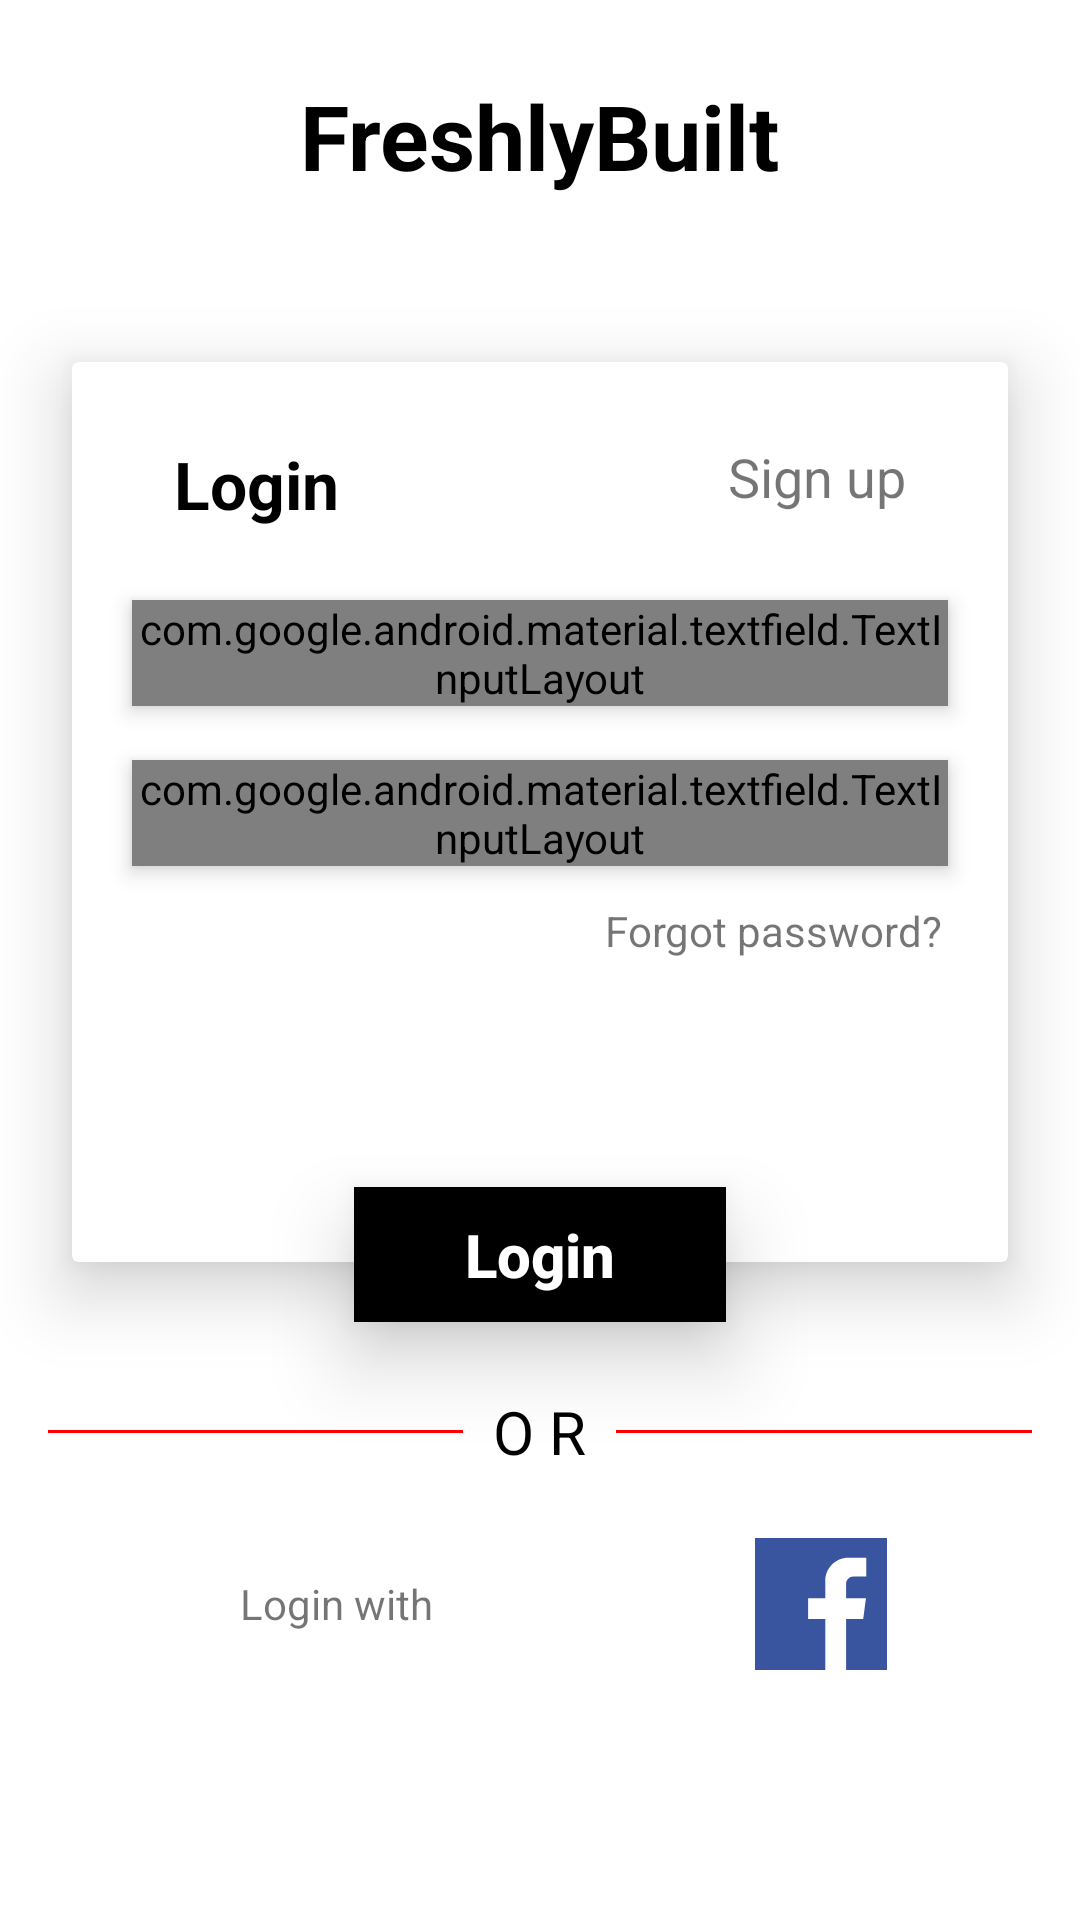

Reconstruct the res/layout file that produces this screen, plus the resources it refers to.
<!-- AndroidManifest.xml: application theme AppTheme -->
<!-- res/layout/activity_login.xml -->
<?xml version="1.0" encoding="utf-8"?>
<androidx.constraintlayout.widget.ConstraintLayout xmlns:android="http://schemas.android.com/apk/res/android"
    xmlns:app="http://schemas.android.com/apk/res-auto"
    xmlns:tools="http://schemas.android.com/tools"
    android:layout_width="match_parent"
    android:layout_height="match_parent"
    tools:context=".Login"
    android:background="@android:color/white">
    <RelativeLayout
        android:layout_width="match_parent"
        android:layout_height="0dp"
        app:layout_constraintBottom_toTopOf="@id/cardView"
        android:layout_marginBottom="30dp"
        app:layout_constraintStart_toStartOf="parent"
        app:layout_constraintEnd_toEndOf="parent"
        app:layout_constraintTop_toTopOf="parent">

        <TextView
        android:id="@+id/textView"
        android:layout_width="wrap_content"
        android:layout_height="wrap_content"
        android:text="FreshlyBuilt"
        android:textColor="@android:color/black"
        android:textSize="30sp"
        android:textStyle="bold"
        android:layout_centerInParent="true"/>
    </RelativeLayout>
    <androidx.cardview.widget.CardView
        app:cardElevation="8dp"
        android:translationZ="6dp"
        android:id="@+id/cardView"
        android:layout_width="0dp"
        android:layout_height="300dp"
        android:layout_marginStart="24dp"
        android:layout_marginEnd="24dp"
        android:layout_marginBottom="90dp"
        app:layout_constraintBottom_toTopOf="@+id/google_login"
        app:layout_constraintEnd_toEndOf="parent"
        app:layout_constraintStart_toStartOf="parent">


        <RelativeLayout
            android:layout_width="match_parent"
            android:layout_height="match_parent">

            <TextView
                android:focusable="true"
                android:clickable="true"
                android:background="?attr/selectableItemBackground"
                android:padding="2dp"
                android:id="@+id/login_tv"
                android:layout_width="wrap_content"
                android:layout_height="wrap_content"
                android:layout_marginStart="32dp"
                android:layout_marginTop="24dp"
                android:text="Login"
                android:textColor="@android:color/black"
                android:textSize="22sp"
                android:textStyle="bold" />

            <TextView
                android:focusable="true"
                android:clickable="true"
                android:background="?attr/selectableItemBackground"
                android:padding="2dp"
                android:id="@+id/signup_login"
                android:layout_width="wrap_content"
                android:layout_height="wrap_content"
                android:layout_alignParentEnd="true"
                android:layout_marginTop="24dp"
                android:layout_marginEnd="32dp"
                android:text="Sign up"
                android:textSize="18sp" />

            <com.google.android.material.textfield.TextInputLayout
                android:id="@+id/username_et"
                style="@style/Widget.MaterialComponents.TextInputLayout.OutlinedBox"
                android:layout_width="match_parent"
                android:layout_height="wrap_content"
                android:layout_below="@+id/login_tv"
                android:layout_marginStart="20dp"
                android:layout_marginTop="22dp"
                android:layout_marginEnd="20dp"
                android:elevation="4dp"
                app:boxStrokeColor="@android:color/black">

                <com.google.android.material.textfield.TextInputEditText
                    android:id="@+id/username_login"
                    android:drawablePadding="5dp"
                    android:drawableStart="@drawable/ic_person"
                    android:layout_width="match_parent"
                    android:layout_height="wrap_content"
                    android:hint="Username / Email"
                    android:inputType="text"
                    android:textColorHint="@android:color/holo_blue_light"
                    tools:layout_editor_absoluteX="12dp"
                    tools:layout_editor_absoluteY="551dp" />

            </com.google.android.material.textfield.TextInputLayout>

            <com.google.android.material.textfield.TextInputLayout
                android:id="@+id/password_et"
                style="@style/Widget.MaterialComponents.TextInputLayout.OutlinedBox"
                android:layout_width="match_parent"
                android:layout_height="wrap_content"
                android:layout_below="@+id/username_et"
                android:layout_marginStart="20dp"
                android:layout_marginTop="18dp"
                android:layout_marginEnd="20dp"
                android:elevation="4dp"
                app:boxStrokeColor="@android:color/black">

                <com.google.android.material.textfield.TextInputEditText
                    android:id="@+id/pass_login"
                    android:drawablePadding="5dp"
                    android:drawableStart="@drawable/ic_passkey"
                    android:layout_width="match_parent"
                    android:layout_height="wrap_content"
                    android:hint="Password"
                    android:inputType="textPassword"
                    android:textColorHint="@android:color/holo_blue_light"
                    tools:layout_editor_absoluteX="12dp"
                    tools:layout_editor_absoluteY="551dp" />

            </com.google.android.material.textfield.TextInputLayout>


            <TextView
                android:id="@+id/forgot_pass_login"
                android:focusable="true"
                android:clickable="true"
                android:background="?attr/selectableItemBackground"
                android:padding="2dp"
                android:layout_marginTop="10dp"
                android:layout_width="wrap_content"
                android:layout_height="wrap_content"
                android:layout_below="@id/password_et"
                android:layout_alignEnd="@+id/password_et"
                android:text="Forgot password?" />


        </RelativeLayout>

    </androidx.cardview.widget.CardView>

    <Button
        android:id="@+id/login_login"
        android:layout_width="124dp"
        android:layout_height="45dp"
        android:layout_marginBottom="70dp"
        android:background="@android:color/black"
        android:elevation="8dp"
        android:stateListAnimator="@null"
        android:text="Login"
        android:textAllCaps="false"
        android:textColor="@android:color/white"
        android:textSize="20sp"
        android:textStyle="bold"
        android:translationZ="8dp"
        app:layout_constraintBottom_toTopOf="@+id/google_login"
        app:layout_constraintEnd_toEndOf="@+id/cardView"
        app:layout_constraintStart_toStartOf="@+id/cardView" />

    <RelativeLayout
        android:layout_width="match_parent"
        android:layout_height="wrap_content"
        app:layout_constraintStart_toStartOf="parent"
        app:layout_constraintEnd_toEndOf="parent"
        app:layout_constraintBottom_toTopOf="@+id/google_login"
        android:layout_marginBottom="20dp">
        <TextView
            android:id="@+id/tvText"
            android:layout_width="wrap_content"
            android:layout_height="wrap_content"
            android:layout_centerInParent="true"
            android:layout_marginLeft="10dp"
            android:layout_marginRight="10dp"
            android:text="O R"
            android:textSize="20sp"
            android:textColor="#000000"/>

        <View
            android:layout_width="match_parent"
            android:layout_height="1dp"
            android:layout_centerVertical="true"
            android:layout_marginLeft="16dp"
            android:layout_toLeftOf="@id/tvText"
            android:background="#FF0000"
            />

        <View
            android:layout_width="match_parent"
            android:layout_height="1dp"
            android:layout_centerVertical="true"
            android:layout_marginRight="16dp"
            android:layout_toRightOf="@id/tvText"
            android:background="#FF0000"
            />

    </RelativeLayout>

    <TextView
        android:id="@+id/textView2"
        android:layout_width="wrap_content"
        android:layout_height="wrap_content"
        android:layout_marginStart="80dp"
        android:layout_marginBottom="96dp"
        android:text="Login with "
        app:layout_constraintBottom_toBottomOf="parent"
        app:layout_constraintStart_toStartOf="parent" />

    <ImageView
        android:focusable="true"
        android:clickable="true"
        android:background="?attr/selectableItemBackground"
        android:padding="2dp"
        android:id="@+id/google_login"
        android:layout_width="48dp"
        android:layout_height="48dp"
        android:layout_marginStart="32dp"
        app:layout_constraintBottom_toBottomOf="@+id/textView2"
        app:layout_constraintStart_toEndOf="@+id/textView2"
        app:layout_constraintTop_toTopOf="@+id/textView2"
        app:srcCompat="@drawable/ic_google"
        android:elevation="4dp"/>

    <ImageView
        android:elevation="4dp"
        android:focusable="true"
        android:clickable="true"
        android:background="?attr/selectableItemBackground"
        android:padding="2dp"
        android:id="@+id/facebook_login"
        android:layout_width="48dp"
        android:layout_height="48dp"
        android:layout_marginStart="22dp"
        app:layout_constraintBottom_toBottomOf="@+id/google_login"
        app:layout_constraintStart_toEndOf="@+id/google_login"
        app:layout_constraintTop_toTopOf="@+id/google_login"
        app:srcCompat="@drawable/ic_facebook" />

</androidx.constraintlayout.widget.ConstraintLayout>
<!-- resources referenced by this layout -->
<resources>
  <!-- drawable ic_facebook (drawable) -->
  <vector android:height="30dp" android:viewportHeight="455.73"
      android:viewportWidth="455.73" android:width="30dp" xmlns:android="http://schemas.android.com/apk/res/android">
      <path android:fillColor="#3A559F" android:pathData="M0,0v455.73h242.704V279.691h-59.33v-71.864h59.33v-60.353c0,-43.893 35.582,-79.475 79.475,-79.475h62.025v64.622h-44.382c-13.947,0 -25.254,11.307 -25.254,25.254v49.953h68.521l-9.47,71.864h-59.051V455.73H455.73V0H0z"/>
  </vector>
  <!-- drawable ic_passkey (drawable-hdpi) -->
  <vector xmlns:android="http://schemas.android.com/apk/res/android"
      android:width="24dp"
      android:height="14dp"
      android:viewportWidth="24"
      android:viewportHeight="14">
    <path
        android:pathData="M22,14H16V10H13.32C12.18,12.42 9.72,14 7,14C3.14,14 0,10.86 0,7C0,3.14 3.14,0 7,0C9.72,0 12.17,1.58 13.32,4H24V10H22V14ZM18,12H20V8H22V6H11.94L11.71,5.33C11.01,3.34 9.11,2 7,2C4.24,2 2,4.24 2,7C2,9.76 4.24,12 7,12C9.11,12 11.01,10.66 11.71,8.67L11.94,8H18V12ZM7,10C5.35,10 4,8.65 4,7C4,5.35 5.35,4 7,4C8.65,4 10,5.35 10,7C10,8.65 8.65,10 7,10ZM7,6C6.45,6 6,6.45 6,7C6,7.55 6.45,8 7,8C7.55,8 8,7.55 8,7C8,6.45 7.55,6 7,6Z"
        android:fillColor="#000000"/>
  </vector>
  <style name="AppTheme" parent="Theme.AppCompat.Light.NoActionBar">
          
          <item name="colorPrimary">@color/colorPrimary</item>
          <item name="colorPrimaryDark">@color/design_default_color_primary_dark</item>
          <item name="colorAccent">@color/colorAccent</item>
      </style>
  <color name="colorPrimary">#008577</color>
  <color name="colorAccent">#D81B60</color>
</resources>
